Run: headless pygame with SDL's dummy video driver; simulated clock (each Clock.tick advances the game by its frame time, no real sleeping); random seed 0; keys injected as events and as key.get_pressed() state; no mouse input.
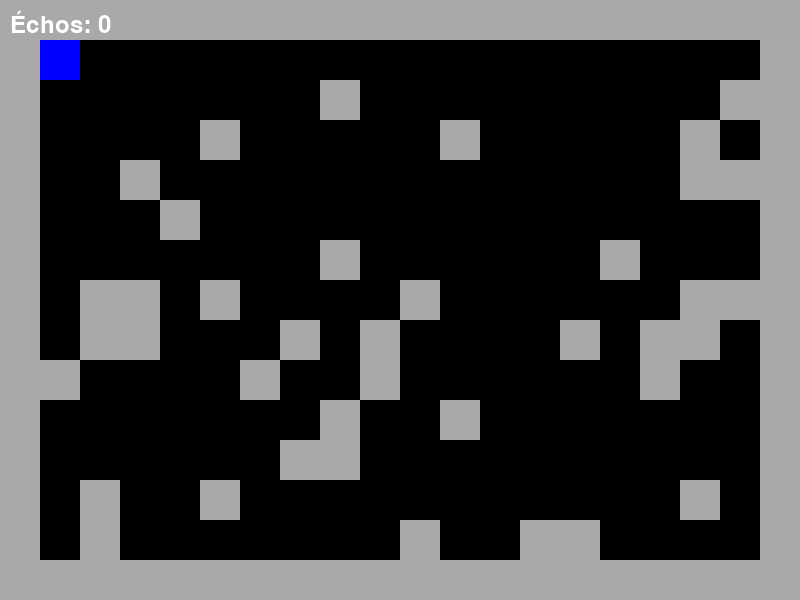
Frame 1 of 4 · flips 1–60 · no input
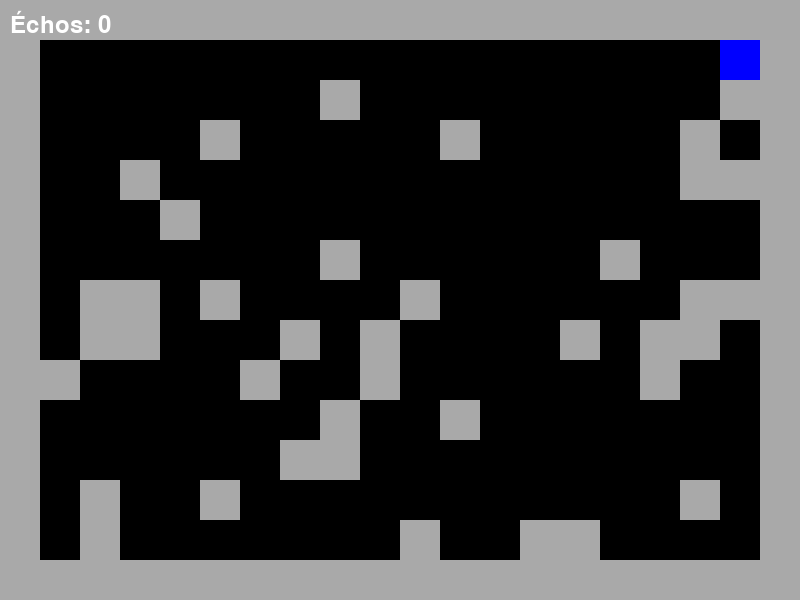
Frame 2 of 4 · flips 61–180 · tapped SPACE, RETURN · held RIGHT (→), D
Frame 3 of 4 · flips 181–300 · held DOWN (↓), S · screen unchanged from frame 2, image omitted
Frame 4 of 4 · flips 301–420 · held LEFT (←), A, UP (↑), W · screen same as frame 1, image omitted

The pygame program that drew these frames:

import pygame
import random

# Initialisation de Pygame
pygame.init()

# Configuration de l'écran
screen_width = 800
screen_height = 600
screen = pygame.display.set_mode((screen_width, screen_height))
pygame.display.set_caption('Écho Labyrinthe')

# Couleurs
white = (255, 255, 255)
black = (0, 0, 0)
gray = (169, 169, 169)
blue = (0, 0, 255)

# Paramètres du jeu
tile_size = 40
num_tiles_x = screen_width // tile_size
num_tiles_y = screen_height // tile_size
player_pos = [1, 1]
exit_pos = [num_tiles_x - 2, num_tiles_y - 2]
echo_range = 2
echo_count = 0

# Création du labyrinthe (simple labyrinthe avec des murs aléatoires)
labyrinth = [[0 for _ in range(num_tiles_x)] for _ in range(num_tiles_y)]
for y in range(num_tiles_y):
    for x in range(num_tiles_x):
        if x == 0 or x == num_tiles_x - 1 or y == 0 or y == num_tiles_y - 1 or (random.random() < 0.2 and (x, y) != tuple(player_pos) and (x, y) != tuple(exit_pos)):
            labyrinth[y][x] = 1

# Fonction pour dessiner le labyrinthe
def draw_labyrinth():
    for y in range(num_tiles_y):
        for x in range(num_tiles_x):
            if labyrinth[y][x] == 1:
                pygame.draw.rect(screen, gray, (x * tile_size, y * tile_size, tile_size, tile_size))

# Fonction pour dessiner le joueur
def draw_player():
    pygame.draw.rect(screen, blue, (player_pos[0] * tile_size, player_pos[1] * tile_size, tile_size, tile_size))

# Fonction pour émettre un écho
def emit_echo():
    global echo_count
    echo_count += 1
    for dy in range(-echo_range, echo_range + 1):
        for dx in range(-echo_range, echo_range + 1):
            if 0 <= player_pos[1] + dy < num_tiles_y and 0 <= player_pos[0] + dx < num_tiles_x:
                if labyrinth[player_pos[1] + dy][player_pos[0] + dx] == 1:
                    pygame.draw.rect(screen, white, ((player_pos[0] + dx) * tile_size, (player_pos[1] + dy) * tile_size, tile_size, tile_size))

# Boucle principale du jeu
running = True
clock = pygame.time.Clock()
while running:
    screen.fill(black)
    
    # Gérer les événements
    for event in pygame.event.get():
        if event.type == pygame.QUIT:
            running = False

    # Gérer les entrées du joueur
    keys = pygame.key.get_pressed()
    if keys[pygame.K_LEFT] and labyrinth[player_pos[1]][player_pos[0] - 1] == 0:
        player_pos[0] -= 1
    if keys[pygame.K_RIGHT] and labyrinth[player_pos[1]][player_pos[0] + 1] == 0:
        player_pos[0] += 1
    if keys[pygame.K_UP] and labyrinth[player_pos[1] - 1][player_pos[0]] == 0:
        player_pos[1] -= 1
    if keys[pygame.K_DOWN] and labyrinth[player_pos[1] + 1][player_pos[0]] == 0:
        player_pos[1] += 1

    # Émettre un écho si la touche ESPACE est pressée
    if keys[pygame.K_SPACE]:
        emit_echo()

    # Vérifier si le joueur atteint la sortie
    if player_pos == exit_pos:
        print(f"Vous avez trouvé la sortie en utilisant {echo_count} échos!")
        running = False

    # Dessiner le labyrinthe et le joueur
    draw_labyrinth()
    draw_player()

    # Afficher le nombre d'échos utilisés
    font = pygame.font.Font(None, 36)
    echo_text = f"Échos: {echo_count}"
    text_surface = font.render(echo_text, True, white)
    screen.blit(text_surface, (10, 10))

    # Mettre à jour l'affichage
    pygame.display.flip()
    clock.tick(30)

pygame.quit()
